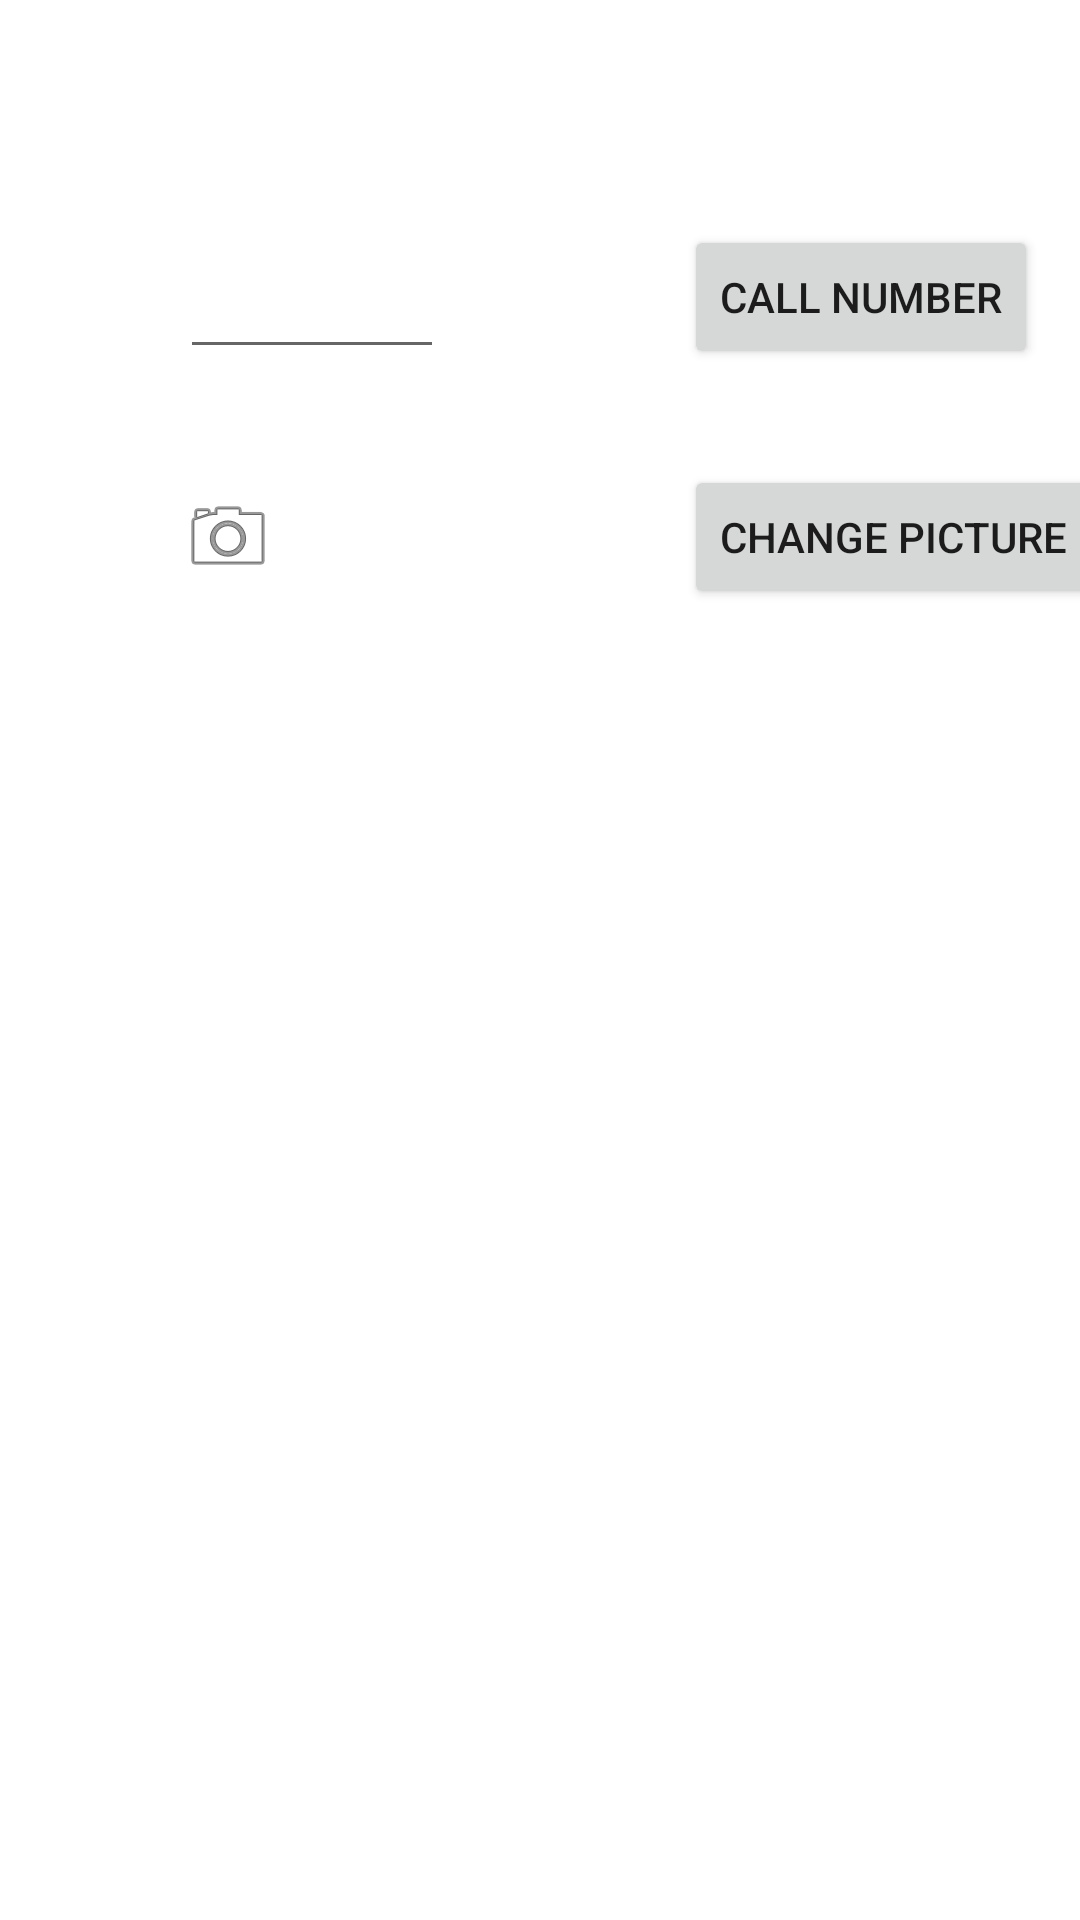

Android layout source for this screen:
<!-- AndroidManifest.xml: application theme Theme.MatthewsAndroidLabs -->
<!-- res/layout/activity_second.xml -->
<?xml version="1.0" encoding="utf-8"?>
<androidx.constraintlayout.widget.ConstraintLayout xmlns:android="http://schemas.android.com/apk/res/android"
    xmlns:app="http://schemas.android.com/apk/res-auto"
    xmlns:tools="http://schemas.android.com/tools"
    android:layout_width="match_parent"
    android:layout_height="match_parent"
    tools:context=".SecondActivity">


    <TextView
        android:id="@+id/textViewSecond"
        android:layout_width="wrap_content"
        android:layout_height="wrap_content"
        android:layout_marginTop="32dp"
        app:layout_constraintEnd_toEndOf="parent"
        app:layout_constraintHorizontal_bias="0.498"
        app:layout_constraintStart_toStartOf="parent"
        app:layout_constraintTop_toTopOf="parent" />

    <EditText
        android:id="@+id/editNumber"
        android:layout_width="88dp"
        android:layout_height="42dp"
        android:layout_marginStart="60dp"
        app:layout_constraintBottom_toBottomOf="@+id/callNumnber"
        app:layout_constraintStart_toStartOf="parent"
        tools:ignore="MissingConstraints" />

    <Button
        android:id="@+id/callNumnber"
        android:layout_width="wrap_content"
        android:layout_height="wrap_content"
        android:layout_marginStart="80dp"
        android:layout_marginTop="24dp"
        android:text="Call Number"
        app:layout_constraintEnd_toEndOf="parent"
        app:layout_constraintHorizontal_bias="0.0"
        app:layout_constraintStart_toEndOf="@+id/editNumber"
        app:layout_constraintTop_toBottomOf="@+id/textViewSecond"
        tools:ignore="MissingConstraints" />

    <ImageView
        android:id="@+id/imageView"
        android:layout_width="wrap_content"
        android:layout_height="wrap_content"
        android:layout_marginTop="40dp"
        app:layout_constraintStart_toStartOf="@+id/editNumber"
        app:layout_constraintTop_toBottomOf="@+id/editNumber"
        app:srcCompat="@android:drawable/ic_menu_camera"
        tools:ignore="MissingConstraints" />

    <Button
        android:id="@+id/changePictureButton"
        android:layout_width="wrap_content"
        android:layout_height="wrap_content"
        android:text="Change Picture"
        app:layout_constraintBottom_toBottomOf="@+id/imageView"
        app:layout_constraintStart_toStartOf="@+id/callNumnber"
        app:layout_constraintTop_toTopOf="@+id/imageView"
        tools:ignore="MissingConstraints" />


</androidx.constraintlayout.widget.ConstraintLayout>
<!-- resources referenced by this layout -->
<resources>
  <style name="Theme.MatthewsAndroidLabs" parent="Theme.MaterialComponents.DayNight.DarkActionBar">
          
          <item name="colorPrimary">@color/purple_500</item>
          <item name="colorPrimaryVariant">@color/purple_700</item>
          <item name="colorOnPrimary">@color/white</item>
          
          <item name="colorSecondary">@color/teal_200</item>
          <item name="colorSecondaryVariant">@color/teal_700</item>
          <item name="colorOnSecondary">@color/black</item>
          
          <item name="android:statusBarColor" tools:targetApi="l">?attr/colorPrimaryVariant</item>
          
      </style>
  <color name="white">#FFFFFFFF</color>
  <color name="black">#000000</color>
  <!-- not gathered from this repository: default colours our renderer supplied (Android Studio template values) -->
  <color name="purple_500">#FF6200EE</color>
  <color name="purple_700">#FF3700B3</color>
  <color name="teal_200">#FF03DAC5</color>
  <color name="teal_700">#FF018786</color>
</resources>
